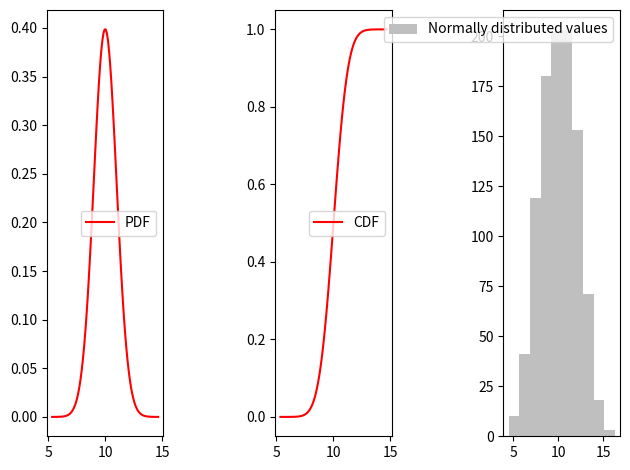

The script that saved this image:
from scipy.stats import norm
import numpy as np
import matplotlib.pyplot as plt


mu = 10
sigma = 2

x = np.arange(norm.ppf(0.01,loc=mu,scale=sigma), norm.ppf(0.99,loc=mu, scale=sigma), 0.1)
print(x)
fig, [axpdf, axcdf, axhisto] = plt.subplots(1,3)


randVect = norm.rvs(loc=mu, scale=sigma, size=1000)

axpdf.plot(x,norm.pdf(x,mu), 'r-',label='PDF')
axpdf.legend(loc='best')
axcdf.plot(x,norm.cdf(x,mu), 'r-', label='CDF')
axcdf.legend(loc='best')
axhisto.hist(randVect, color='0.75', label='Normally distributed values')
axhisto.legend(loc='best')
fig.tight_layout()
plt.show()


